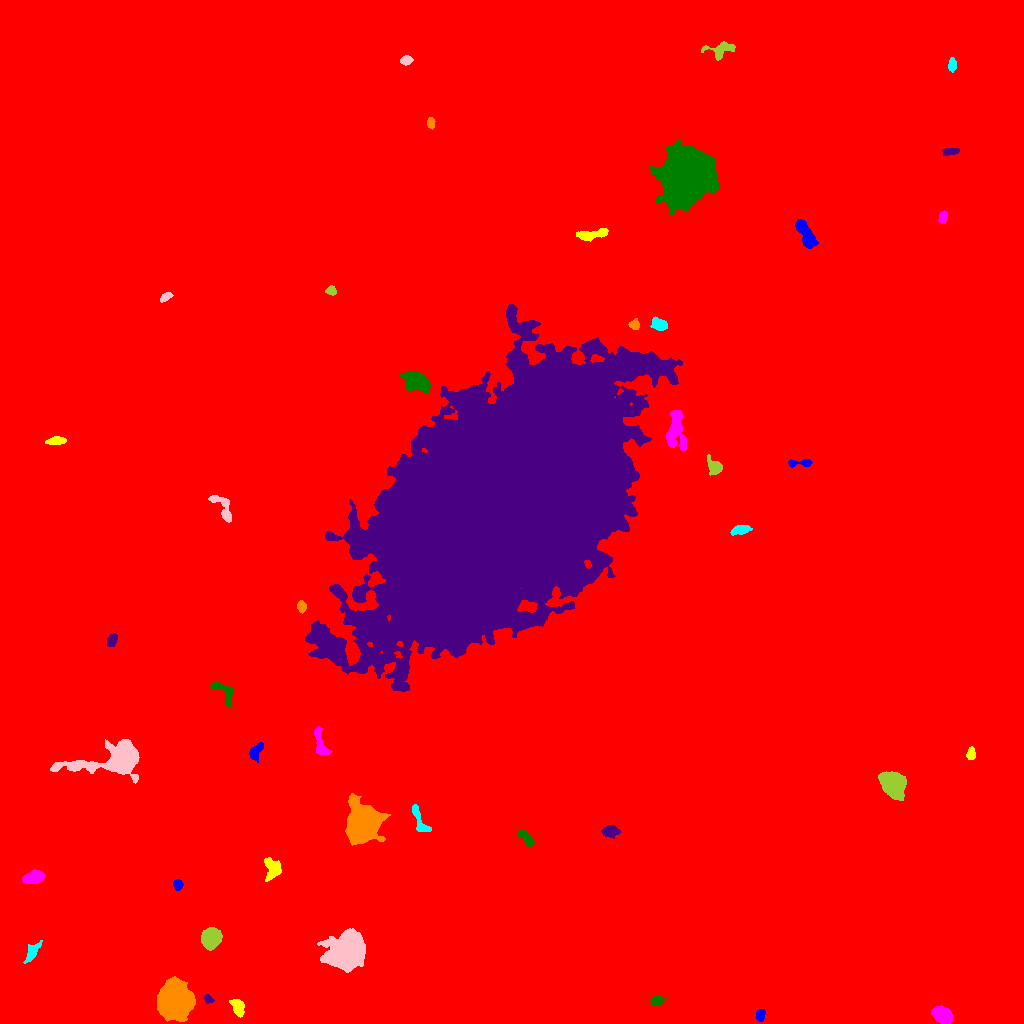

The data file committed next to this chart (first rows):
ID, X, Y, A, B, theta, total_flux, mu_max, mu_median, mu_mean, R_fwhm, R_e, R10, R90, x_start, x_end, y_start, y_end, area, greylevel
0, 516.6, 503.9, 300.7, 295.1, 1.01, 2796016, 28.0, 2.0, 2.908, 38.53, 231.9, 84.62, 398.3, 0, 1023, 0, 1023, 961641, 2.908
1, 760.4, 8.563, 2.81, 2.051, 1.406, 524.0, 11.0, 5.0, 4.99, 3.613, 3.09, 1.128, 4.886, 756, 765, 2, 14, 105, 14.99
2, 237.7, 16.35, 4.616, 2.538, -1.122, 1038, 12.0, 5.0, 5.269, 5.293, 4.26, 1.693, 6.652, 229, 244, 6, 24, 197, 15.27
3, 943, 8.193, 4.883, 3.504, -0.7038, 2612, 19.0, 8.0, 8.399, 6.308, 5.262, 2.111, 8.215, 931, 953, 0, 18, 311, 18.4
4, 656.7, 22.41, 3.162, 1.979, 0.08214, 394.0, 8.0, 3.0, 3.078, 4.068, 3.09, 1.262, 4.983, 650, 667, 18, 27, 128, 14.08
5, 208, 24.36, 2.572, 1.747, -0.7182, 396.0, 13.0, 5.5, 5.657, 2.932, 2.523, 0.9772, 3.989, 204, 214, 20, 29, 70, 16.66
6, 175.3, 21.73, 7.002, 6.778, -1.342, 67141, 209.0, 30.0, 52.13, 8.649, 8.387, 3.29, 14.61, 157, 195, 2, 47, 1288, 62.13
7, 32.39, 71.18, 5.44, 1.995, 0.9698, 415.0, 9.0, 2.0, 2.117, 2.523, 3.613, 1.262, 5.997, 23, 42, 60, 83, 196, 13.12
8, 347.3, 72.61, 7.764, 6.898, 0.5627, 47342, 124.0, 18.0, 33.65, 9.657, 8.556, 3.523, 15.43, 317, 365, 51, 95, 1407, 42.65
9, 211, 85.08, 4.854, 4.052, 1.248, 5276, 34.0, 12.0, 13.7, 6.723, 5.698, 2.257, 9.115, 201, 222, 73, 96, 385, 24.7
10, 793.2, 102.7, 3.815, 2.851, 0.9605, 1881, 21.0, 9.0, 9.312, 5.046, 4.26, 1.693, 6.676, 785, 801, 95, 111, 202, 19.31
11, 177.8, 138.7, 2.556, 2.162, -1.499, 442.0, 9.0, 4.0, 4.557, 3.909, 3.038, 1.262, 4.687, 173, 183, 133, 144, 97, 14.56
12, 272.4, 155, 5.353, 3.814, -1.463, 1048, 8.0, 3.0, 3.703, 6.699, 5.232, 2.111, 8.215, 264, 281, 142, 166, 283, 13.7
13, 33.19, 146.1, 4.669, 2.747, 0.2481, 1733, 18.0, 6.0, 6.988, 5.293, 4.583, 1.784, 7.291, 22, 44, 140, 154, 248, 19.99
14, 526.2, 184.9, 5.501, 2.127, -0.7415, 708.0, 9.0, 4.0, 4.317, 4.754, 3.989, 1.596, 6.206, 517, 534, 177, 193, 164, 14.32
15, 610, 192.2, 3.623, 2.59, 0.102, 1149, 17.0, 5.0, 6.177, 3.909, 3.742, 1.382, 6.283, 601, 620, 185, 198, 186, 16.18
16, 363.9, 201.4, 7.983, 6.995, 1.514, 31099, 89.0, 12.0, 22.9, 9.08, 8.704, 3.432, 15.44, 345, 390, 178, 230, 1358, 32.9
17, 419.2, 204.3, 9.678, 2.545, -1.157, 819.0, 10.0, 3.0, 3.561, 4.549, 4.583, 1.693, 7.485, 412, 431, 192, 219, 230, 13.56
18, 119.5, 265, 16.49, 6.93, 0.1616, 14320, 48.0, 5.0, 10.09, 7.777, 8.593, 3.241, 16.3, 50, 139, 240, 284, 1419, 20.09
19, 893.6, 239.1, 6.324, 4.756, -0.8885, 8242, 37.0, 11.0, 13.38, 7.736, 6.887, 2.764, 11.16, 878, 906, 223, 252, 616, 23.38
20, 390.8, 279.5, 11.99, 10.58, 0.6026, 82121, 92.0, 20.0, 28.19, 14.9, 13.89, 5.47, 23.38, 361, 427, 240, 313, 2913, 37.19
21, 255.9, 271.8, 4.655, 2.278, 1.024, 441.0, 5.0, 3.0, 2.478, 5.47, 3.989, 1.596, 5.971, 249, 263, 261, 281, 178, 13.48
22, 971, 268.9, 2.623, 2.083, 1.522, 307.0, 7.0, 3.0, 2.952, 3.478, 2.877, 1.128, 4.652, 966, 975, 264, 277, 104, 13.95
23, 320.7, 279.8, 8.6, 2.771, -1.265, 977.0, 9.0, 4.0, 3.94, 5.015, 4.82, 1.871, 7.736, 314, 332, 269, 297, 248, 14.94
24, 222.3, 333.1, 8.438, 3.78, -0.7148, 546.0, 9.0, 2.0, 2.238, 3.192, 4.107, 1.382, 6.817, 210, 234, 317, 341, 244, 13.24
25, 112, 383.2, 3.223, 2.161, 1.213, 560.0, 10.0, 5.0, 4.553, 4.442, 3.385, 1.262, 5.262, 107, 117, 377, 390, 123, 14.55
26, 301.3, 416.7, 2.856, 1.883, -1.414, 470.0, 9.0, 4.0, 4.747, 3.949, 2.985, 1.262, 4.583, 297, 306, 410, 423, 99, 15.75
27, 740.3, 493.5, 4.905, 1.801, 0.1633, 328.0, 7.0, 2.0, 1.941, 2.932, 3.478, 1.262, 5.863, 730, 752, 488, 498, 169, 12.94
28, 223.5, 514.3, 9.258, 3.336, -1.034, 749.0, 9.0, 2.0, 2.724, 3.742, 4.652, 1.693, 7.548, 208, 231, 501, 528, 275, 13.72
29, 715, 556.1, 3.762, 3.074, -0.9003, 1129, 15.0, 4.5, 5.534, 4.549, 3.909, 1.493, 6.457, 707, 722, 548, 569, 204, 15.53
30, 43.16, 543.5, 7.678, 1.608, -1.255, 589.0, 10.0, 3.0, 3.658, 4.184, 3.7, 1.382, 5.944, 36, 49, 532, 557, 161, 13.66
31, 799.9, 560.4, 7.271, 1.679, 0.04053, 470.0, 7.0, 3.0, 3.357, 4.37, 3.7, 1.382, 5.781, 788, 812, 556, 564, 140, 13.36
32, 55.33, 582.6, 4.337, 1.771, 0.09821, 415.0, 7.0, 2.0, 2.785, 4.029, 3.432, 1.382, 5.499, 45, 66, 579, 587, 149, 13.79
33, 675.7, 592.1, 11.43, 4.839, -1.541, 1958, 9.0, 3.5, 3.667, 7.399, 6.91, 2.706, 10.94, 666, 686, 573, 613, 534, 16.67
34, 416.1, 641.7, 6.249, 4.035, -0.3428, 4899, 24.0, 9.0, 10.42, 7.858, 6.308, 2.585, 10.03, 399, 430, 631, 651, 470, 22.42
35, 503.5, 516.9, 77.71, 42.65, 0.7826, 2038314, 124.0, 24.0, 30.53, 50.38, 70.5, 27.04, 117.1, 305, 682, 332, 719, 66771, 38.53
36, 634.9, 698.4, 2.362, 2.164, -1.183, 296.0, 7.0, 3.0, 3.02, 3.432, 2.764, 1.128, 4.442, 628, 639, 694, 705, 98, 14.02
37, 659.5, 698.9, 3.992, 2.756, -0.4382, 717.0, 8.0, 4.0, 4.006, 5.726, 4.222, 1.596, 6.482, 650, 667, 693, 707, 179, 14.01
38, 166.1, 726.8, 3.187, 1.68, 0.5325, 590.0, 16.0, 5.5, 6.277, 3.141, 2.877, 1.128, 4.618, 160, 173, 721, 731, 94, 17.28
39, 331.1, 732.7, 2.441, 2.076, -0.419, 382.0, 9.0, 4.0, 4.244, 3.613, 2.877, 1.128, 4.442, 325, 336, 728, 738, 90, 14.24
40, 63.65, 768.2, 4.441, 2.001, 1.198, 535.0, 8.0, 3.0, 3.543, 4.514, 3.656, 1.493, 5.917, 59, 70, 758, 778, 151, 13.54
41, 806.7, 787, 7.508, 2.848, -1.107, 2192, 19.0, 5.0, 6.022, 4.951, 5.323, 2.111, 8.813, 795, 818, 775, 804, 364, 18.02
42, 592, 788.9, 8.261, 2.25, 0.1706, 964.0, 8.0, 4.0, 3.665, 6.531, 4.983, 1.954, 7.736, 576, 608, 782, 795, 263, 13.67
43, 942.8, 806.2, 2.92, 1.781, 1.345, 300.0, 7.0, 3.0, 2.885, 3.613, 2.932, 1.128, 4.583, 938, 947, 800, 813, 104, 13.88
44, 686.3, 847.2, 10.79, 10.14, 1.311, 128293, 246.0, 21.0, 40.95, 9.39, 11.47, 4.146, 23.35, 649, 718, 809, 884, 3133, 49.95
45, 950.6, 872.2, 4.308, 1.578, 0.163, 317.0, 6.0, 3.0, 2.733, 4.687, 3.338, 1.262, 4.983, 942, 959, 868, 875, 116, 13.73
46, 430.8, 900.2, 2.659, 1.79, -1.498, 424.0, 10.0, 5.0, 4.988, 3.785, 2.821, 1.128, 4.37, 427, 435, 894, 906, 85, 14.99
47, 952.2, 958.9, 3.103, 1.642, 1.555, 281.0, 7.0, 2.0, 2.626, 3.385, 2.877, 1.128, 4.514, 948, 956, 951, 966, 107, 13.63
48, 406.2, 963.2, 2.974, 2.109, 0.1646, 403.0, 7.0, 4.0, 3.802, 4.297, 3.29, 1.262, 4.983, 400, 413, 958, 968, 106, 13.8
49, 721.5, 974.4, 8.166, 3.6, 0.1561, 949.0, 9.0, 3.0, 3.438, 4.82, 4.951, 1.871, 7.979, 701, 735, 963, 982, 276, 13.44
50, 202.4, 990.8, 2.556, 1.799, -1.464, 402.0, 10.0, 4.0, 4.144, 3.827, 2.764, 1.128, 4.334, 198, 207, 985, 997, 97, 15.14
